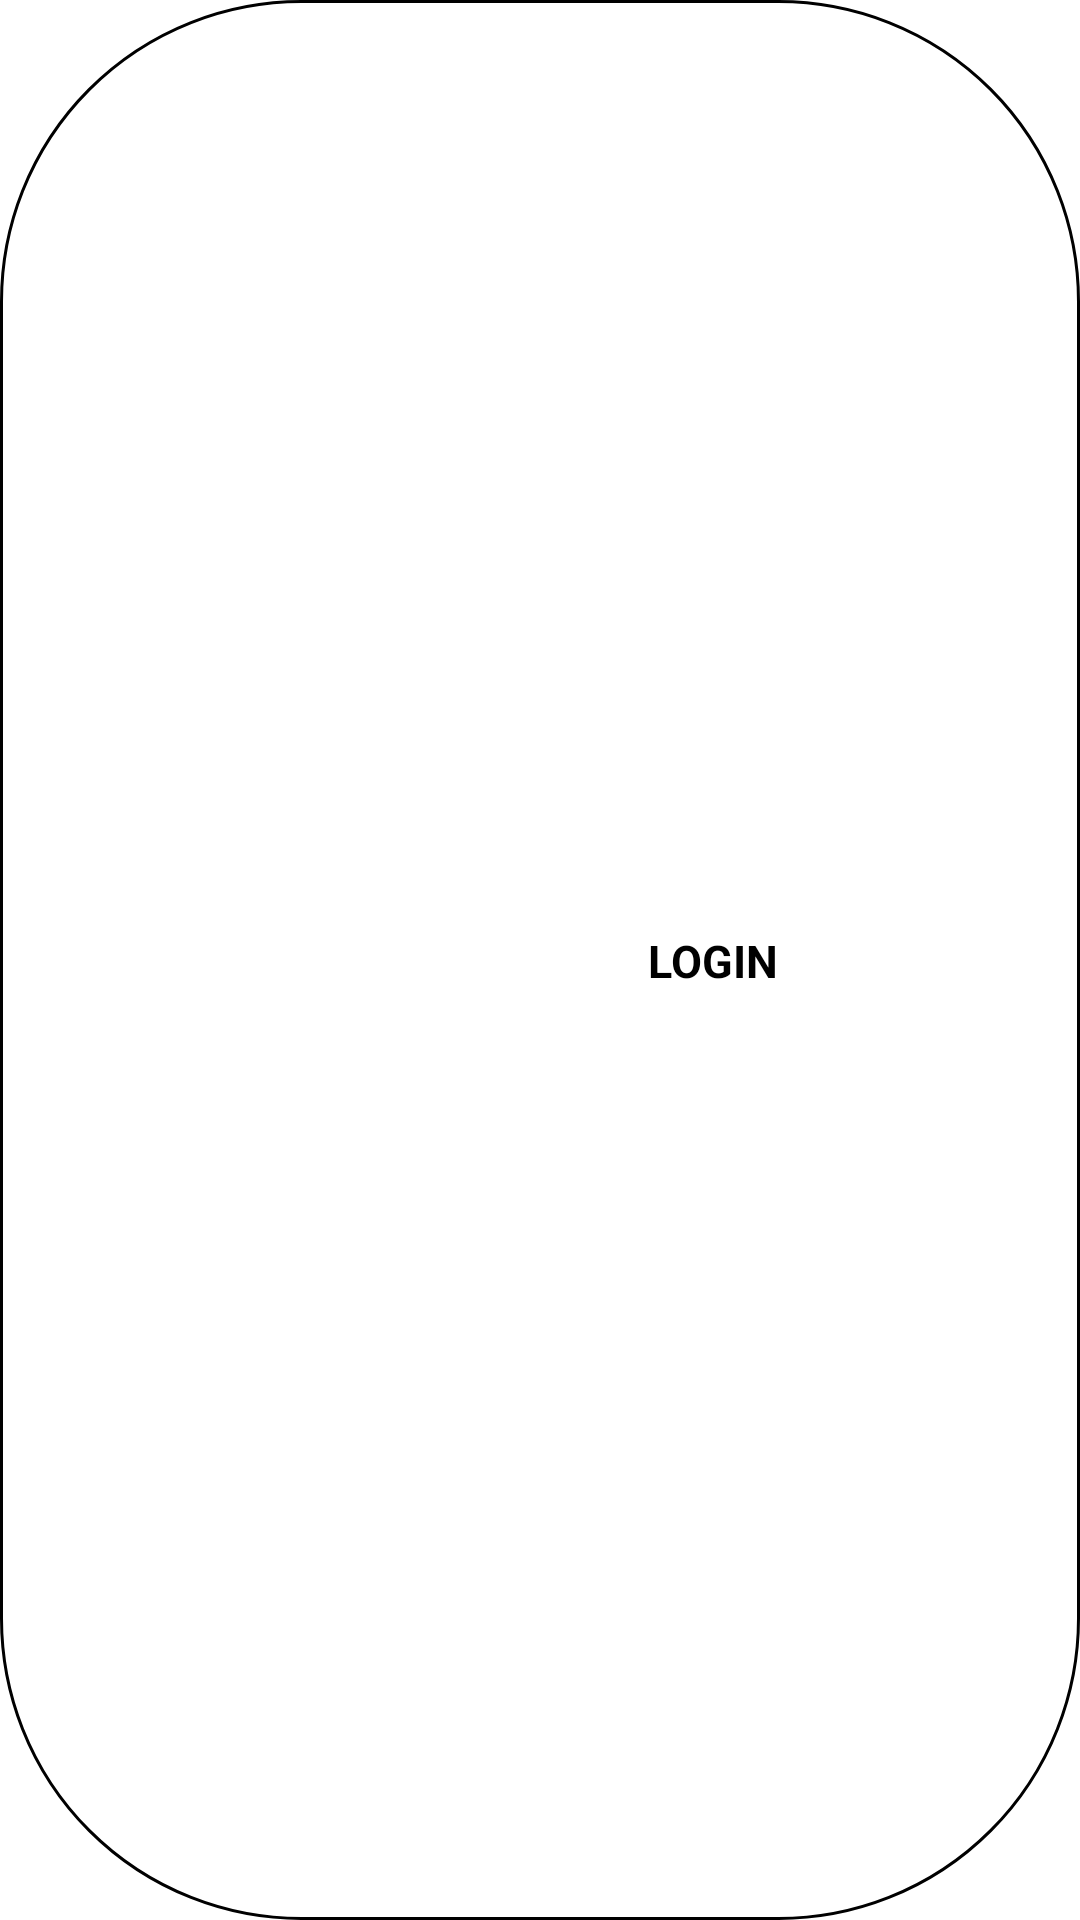

Android layout source for this screen:
<!-- AndroidManifest.xml: application theme Base.Theme.Mic -->
<!-- res/layout/google_custom_button_background_login.xml -->
<?xml version="1.0" encoding="utf-8"?>
<androidx.constraintlayout.widget.ConstraintLayout xmlns:android="http://schemas.android.com/apk/res/android"
    android:layout_width="match_parent"
    android:layout_height="match_parent"
    android:background="@drawable/google_custom_button_background"
    android:padding="5dp"
    xmlns:app="http://schemas.android.com/apk/res-auto">

    <ImageView
        android:id="@+id/imageView"
        android:layout_width="20dp"
        android:layout_height="20dp"
        android:layout_centerVertical="true"
        android:scaleType="centerCrop"
        android:src="@drawable/google"
        app:layout_constraintBottom_toBottomOf="parent"
        app:layout_constraintEnd_toStartOf="@+id/textView"
        app:layout_constraintHorizontal_bias="0.5"
        app:layout_constraintStart_toStartOf="parent"
        app:layout_constraintTop_toTopOf="parent" />

    <TextView
        android:id="@+id/textView"
        android:layout_width="wrap_content"
        android:layout_height="wrap_content"
        android:layout_alignParentEnd="true"
        android:layout_alignParentRight="true"
        android:layout_centerVertical="true"
        android:text="LOGIN"
        android:textStyle="bold"
        android:textColor="@color/black"
        android:textSize="15sp"
        app:layout_constraintBottom_toBottomOf="parent"
        app:layout_constraintEnd_toEndOf="parent"
        app:layout_constraintHorizontal_bias="0.5"
        app:layout_constraintStart_toEndOf="@+id/imageView"
        app:layout_constraintTop_toTopOf="parent" />



</androidx.constraintlayout.widget.ConstraintLayout>
<!-- resources referenced by this layout -->
<resources>
  <color name="black">#FF000000</color>
  <!-- drawable google_custom_button_background (drawable) -->
  <?xml version="1.0" encoding="utf-8"?>
  <shape xmlns:android="http://schemas.android.com/apk/res/android">
  
      <solid
          android:color="@color/white"/>
      <corners
          android:radius="100dp"/>
      <stroke
          android:color="@color/black"
          android:width="1dp"/>
  </shape>
  <style name="Base.Theme.Mic" parent="Theme.MaterialComponents.Light.NoActionBar">
          
          <item name="colorPrimary">@color/Admere_Selvyn_color</item>
          <item name="colorPrimaryVariant">@color/Admere_Selvyn_color</item>
          <item name="colorOnPrimary">@color/white</item>
          
          <item name="colorSecondary">@color/Admere_Selvyn_color</item>
          <item name="colorSecondaryVariant">@color/teal_700</item>
          <item name="colorOnSecondary">@color/white</item>
          
          <item name="android:statusBarColor" tools:targetApi="l">?attr/colorPrimaryVariant</item>
          
      </style>
  <color name="white">#FFFFFFFF</color>
  <color name="Admere_Selvyn_color">#F3C700</color>
  <color name="teal_700">#FF018786</color>
</resources>
